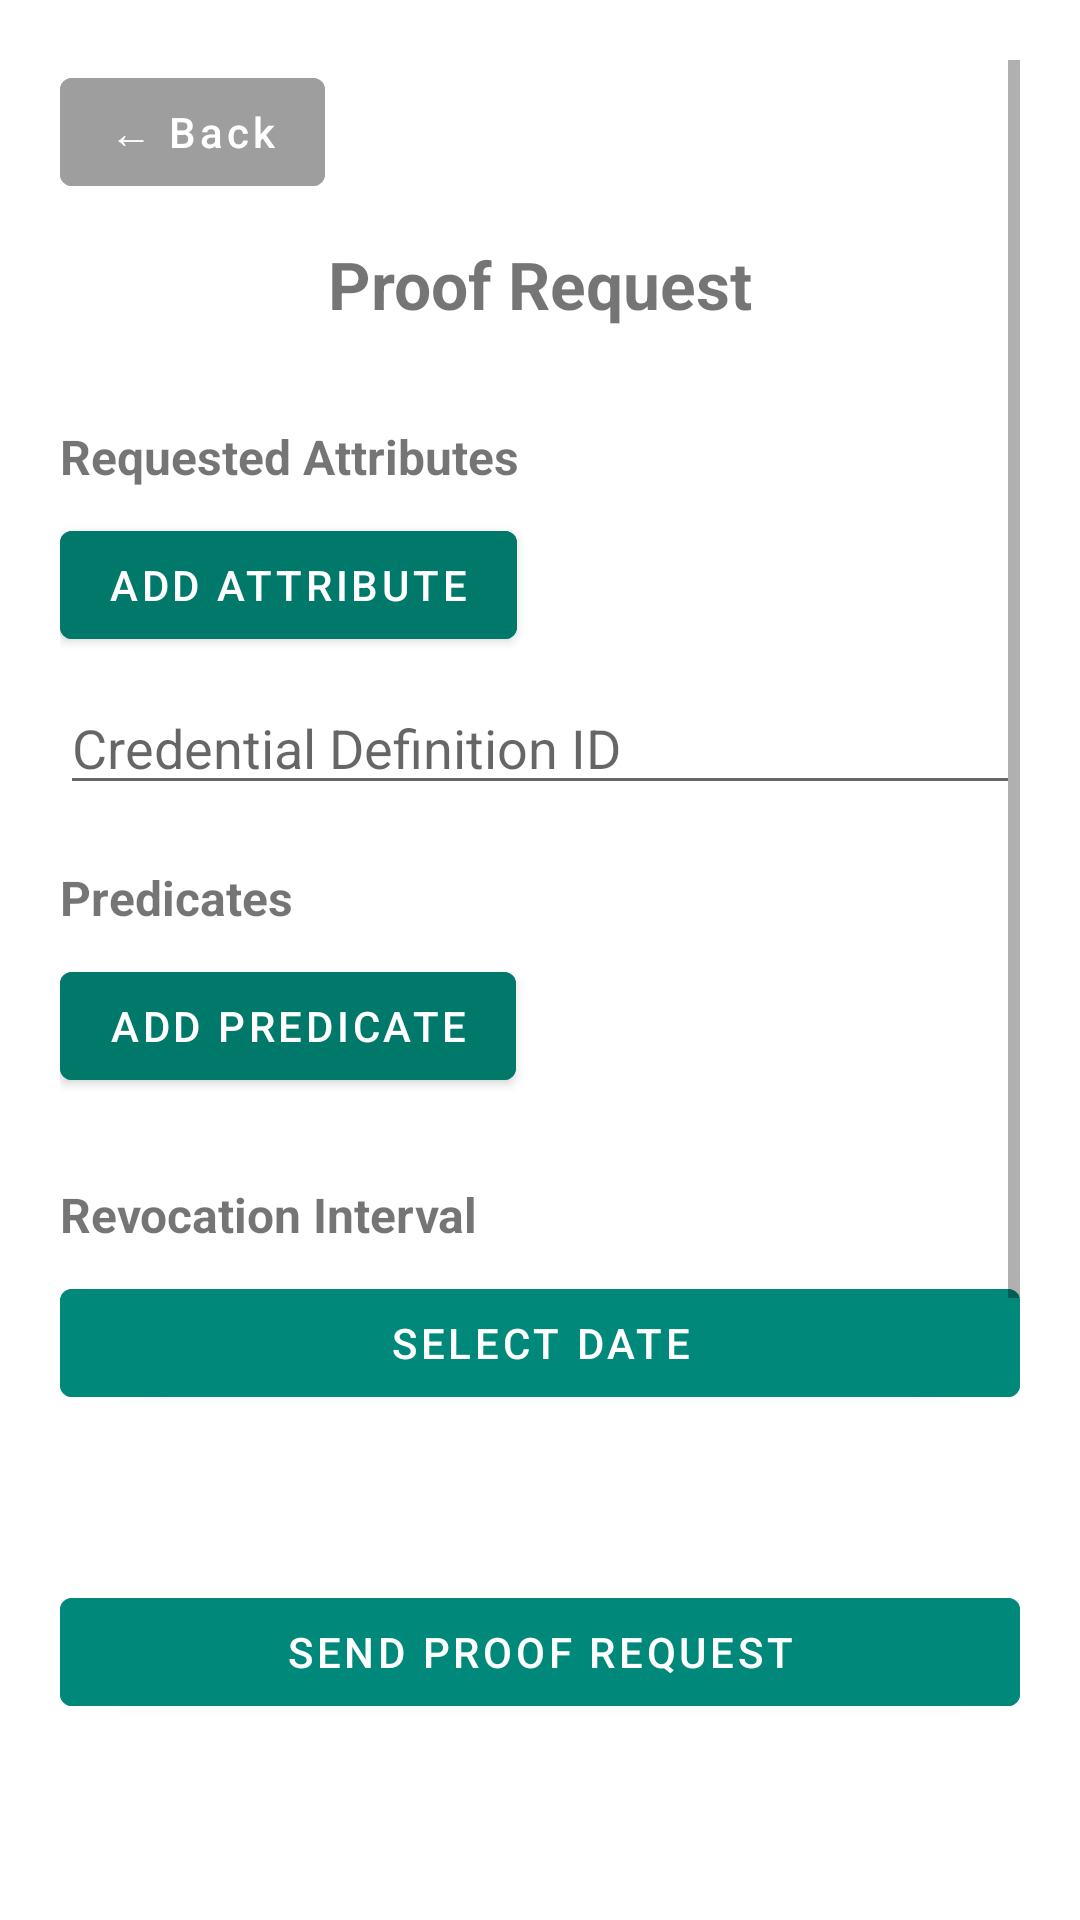

Reconstruct the res/layout file that produces this screen, plus the resources it refers to.
<!-- AndroidManifest.xml: activity theme AppTheme.NoActionBar -->
<!-- res/layout/activity_request_proof.xml -->
<?xml version="1.0" encoding="utf-8"?>
<ScrollView xmlns:android="http://schemas.android.com/apk/res/android"
    xmlns:app="http://schemas.android.com/apk/res-auto"
    android:layout_width="match_parent"
    android:layout_height="match_parent"
    android:padding="20dp"
    android:background="@android:color/background_light">

    <LinearLayout
        android:layout_width="match_parent"
        android:layout_height="wrap_content"
        android:orientation="vertical">

        <com.google.android.material.button.MaterialButton
            android:id="@+id/backButton"
            style="@style/Widget.MaterialComponents.Button"
            android:layout_width="wrap_content"
            android:layout_height="wrap_content"
            android:text="← Back"
            android:textAllCaps="false"
            android:textColor="@android:color/white"
            android:backgroundTint="@color/gray_500"
            android:layout_marginBottom="12dp" />

        <TextView
            android:text="Proof Request"
            android:textSize="22sp"
            android:textStyle="bold"
            android:gravity="center"
            android:layout_width="match_parent"
            android:layout_height="wrap_content"
            android:layout_marginBottom="16dp" />

        <TextView
            android:text="Requested Attributes"
            android:textStyle="bold"
            android:layout_marginTop="16dp"
            android:textSize="16sp"
            android:layout_width="match_parent"
            android:layout_height="wrap_content" />

        <com.google.android.material.button.MaterialButton
            android:id="@+id/addAttributeButton"
            style="@style/Widget.MaterialComponents.Button"
            android:text="Add Attribute"
            android:layout_marginTop="8dp"
            android:layout_width="wrap_content"
            android:layout_height="wrap_content"
            android:backgroundTint="@color/teal_700"
            android:textColor="@android:color/white" />

        <LinearLayout
            android:id="@+id/attributesContainer"
            android:orientation="vertical"
            android:layout_marginTop="8dp"
            android:layout_width="match_parent"
            android:layout_height="wrap_content" />

        <EditText
            android:id="@+id/credentialDefInput"
            android:hint="Credential Definition ID"
            android:layout_width="match_parent"
            android:layout_height="wrap_content"
            android:inputType="textUri"
            android:autofillHints="credentialDefinitionId" />

        <TextView
            android:text="Predicates"
            android:textStyle="bold"
            android:textSize="16sp"
            android:layout_marginTop="20dp"
            android:layout_width="match_parent"
            android:layout_height="wrap_content" />

        <com.google.android.material.button.MaterialButton
            android:id="@+id/addPredicateButton"
            style="@style/Widget.MaterialComponents.Button"
            android:text="Add Predicate"
            android:layout_marginTop="8dp"
            android:layout_width="wrap_content"
            android:layout_height="wrap_content"
            android:backgroundTint="@color/teal_700"
            android:textColor="@android:color/white" />

        <LinearLayout
            android:id="@+id/predicatesContainer"
            android:orientation="vertical"
            android:layout_marginTop="8dp"
            android:layout_width="match_parent"
            android:layout_height="wrap_content" />

        <TextView
            android:text="Revocation Interval"
            android:textStyle="bold"
            android:textSize="16sp"
            android:layout_marginTop="20dp"
            android:layout_width="match_parent"
            android:layout_height="wrap_content" />

        <LinearLayout
            android:orientation="horizontal"
            android:layout_width="match_parent"
            android:layout_height="wrap_content"
            android:gravity="center"
            android:layout_marginTop="8dp">

            <com.google.android.material.button.MaterialButton
                android:id="@+id/toDateButton"
                style="@style/Widget.MaterialComponents.Button"
                android:text="Select date"
                android:layout_width="0dp"
                android:layout_height="wrap_content"
                android:layout_weight="1"
                android:backgroundTint="@color/teal_600"
                android:textColor="@android:color/white" />
        </LinearLayout>

        <ProgressBar
            android:id="@+id/progressBar"
            android:layout_width="wrap_content"
            android:layout_height="wrap_content"
            android:layout_gravity="center"
            android:layout_marginTop="16dp"
            android:visibility="gone" />

        <TextView
            android:id="@+id/statusText"
            android:layout_width="match_parent"
            android:layout_height="wrap_content"
            android:textAlignment="center"
            android:layout_marginTop="12dp"
            android:textColor="@android:color/black"
            android:textSize="14sp" />

        <com.google.android.material.button.MaterialButton
            android:id="@+id/requestProofButton"
            style="@style/Widget.MaterialComponents.Button"
            android:layout_width="match_parent"
            android:layout_height="wrap_content"
            android:text="Send Proof Request"
            android:backgroundTint="@color/teal_600"
            android:textColor="@android:color/white"
            android:layout_marginTop="24dp" />

        <ImageView
            android:id="@+id/qrImageView"
            android:layout_width="300dp"
            android:layout_height="300dp"
            android:layout_gravity="center"
            android:visibility="visible"
            android:layout_marginTop="24dp" />

        <View
            android:layout_width="match_parent"
            android:layout_height="32dp" />
    </LinearLayout>
</ScrollView>
<!-- resources referenced by this layout -->
<resources>
  <color name="gray_500">#9E9E9E</color>
  <color name="teal_600">#00897B</color>
  <color name="teal_700">#00796B</color>
  <style name="AppTheme.NoActionBar" parent="Theme.MaterialComponents.DayNight.NoActionBar">
          <item name="toolbarStyle">@style/WhiteToolbar</item>
      </style>
  <style name="WhiteToolbar" parent="Widget.AppCompat.Toolbar">
          <item name="titleTextColor">@android:color/white</item>
          <item name="navigationIconTint">@android:color/white</item>
          <item name="android:background">@color/teal_700</item>
      </style>
</resources>
